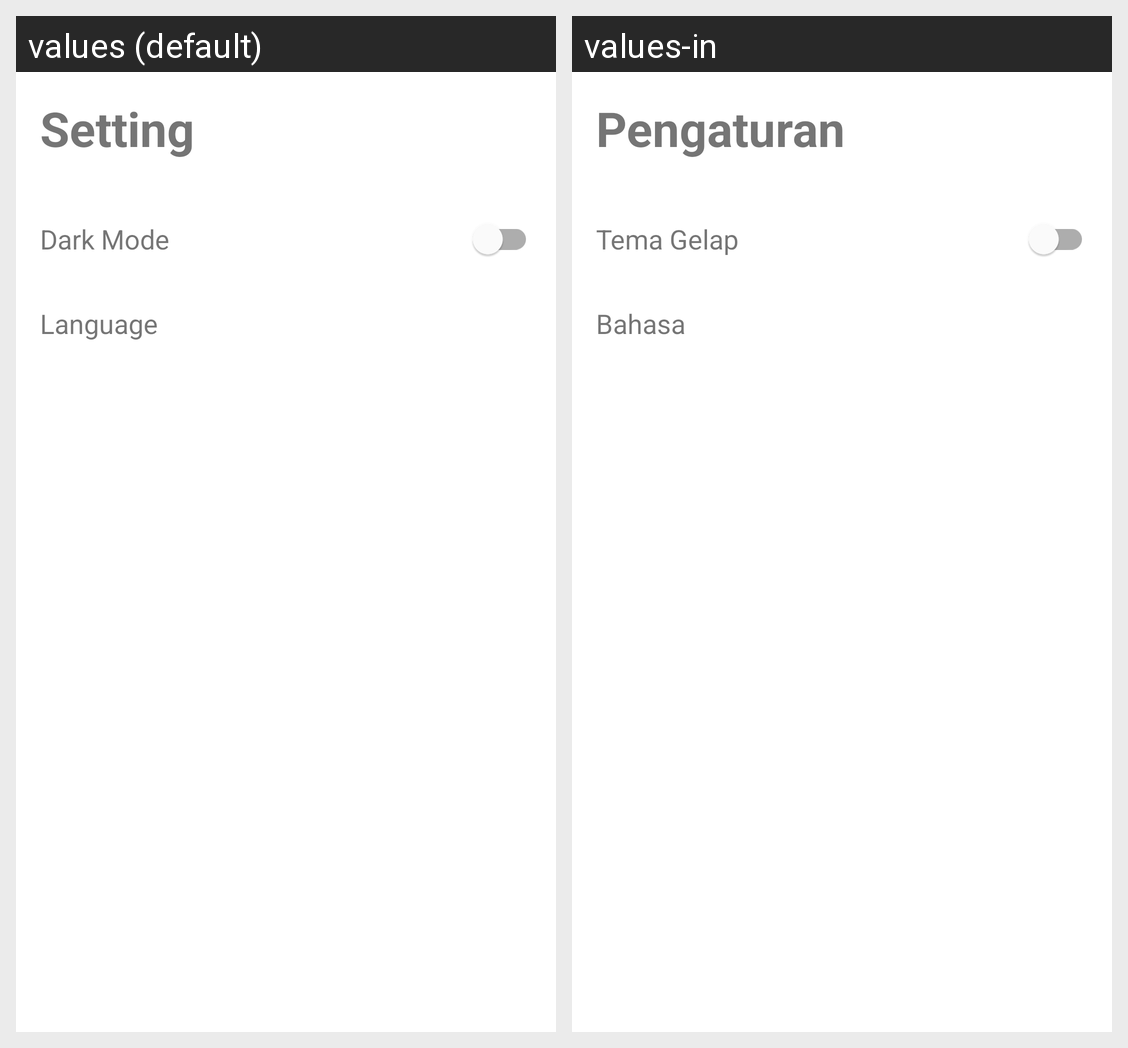

The Android screen above is rendered under two locales of the same app. Produce the string resources it draws, with the default and per-locale values.
Android screen res/layout/activity_setting.xml rendered under 2 locales, left to right: values (default), values-in. Device: Nexus 5 (rendered at 1080×1920; each locale shown at half size, 540×960, under a caption strip naming it); theme Theme.StoryAppSubmission.
Strings drawn on this screen, with the default value and each locale's value (text and hints the layout hard-codes, and strings that could not be matched under every locale, appear in the picture but are not listed):

setting
  values: Setting
  values-in: Pengaturan

dark_mode
  values: Dark Mode
  values-in: Tema Gelap

language
  values: Language
  values-in: Bahasa
